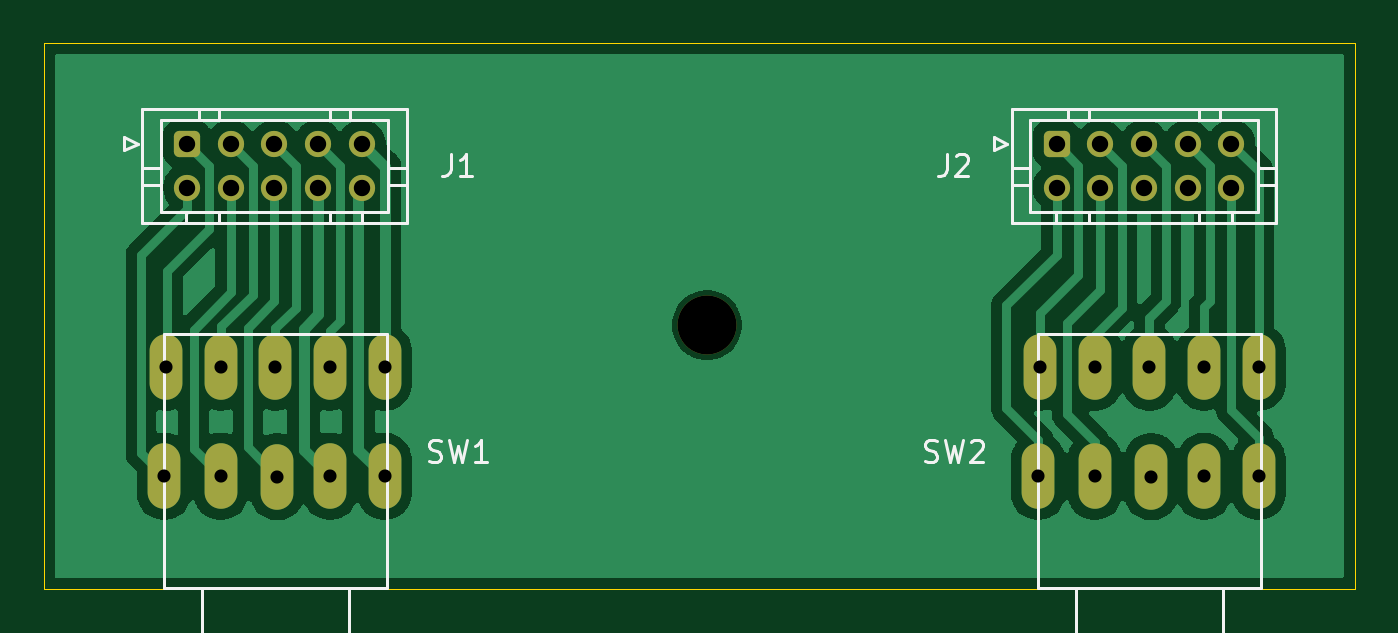
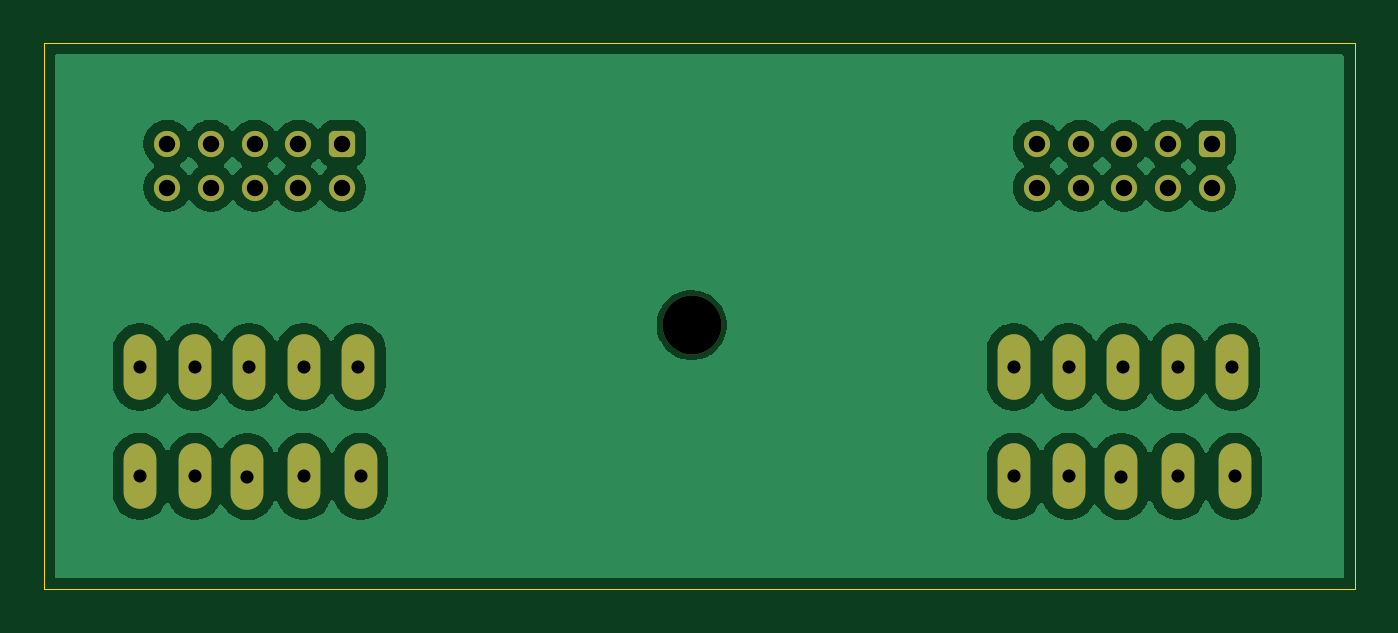
Circuit board: 11 layer files. Board 60.0 x 25.0 mm.
- bottom_copper: PCB_switches-B_Cu.gbr (56752 bytes)
- bottom_mask: PCB_switches-B_Mask.gbr (2441 bytes)
- paste: PCB_switches-B_Paste.gbr (470 bytes)
- bottom_silk: PCB_switches-B_Silkscreen.gbr (471 bytes)
- outline: PCB_switches-Edge_Cuts.gbr (632 bytes)
- top_copper: PCB_switches-F_Cu.gbr (46301 bytes)
- top_mask: PCB_switches-F_Mask.gbr (2441 bytes)
- paste: PCB_switches-F_Paste.gbr (470 bytes)
- top_silk: PCB_switches-F_Silkscreen.gbr (8100 bytes)
- drill: PCB_switches-NPTH.drl (362 bytes)
- drill: PCB_switches-PTH.drl (1053 bytes)

=== bottom_copper: PCB_switches-B_Cu.gbr (56752 bytes, source omitted) ===
=== bottom_mask: PCB_switches-B_Mask.gbr (2441 bytes, source withheld) ===
=== paste: PCB_switches-B_Paste.gbr ===
%TF.GenerationSoftware,KiCad,Pcbnew,9.0.5*%
%TF.CreationDate,2025-10-21T11:31:11+02:00*%
%TF.ProjectId,PCB_switches,5043425f-7377-4697-9463-6865732e6b69,rev?*%
%TF.SameCoordinates,Original*%
%TF.FileFunction,Paste,Bot*%
%TF.FilePolarity,Positive*%
%FSLAX46Y46*%
G04 Gerber Fmt 4.6, Leading zero omitted, Abs format (unit mm)*
G04 Created by KiCad (PCBNEW 9.0.5) date 2025-10-21 11:31:11*
%MOMM*%
%LPD*%
G01*
G04 APERTURE LIST*
G04 APERTURE END LIST*
M02*

=== bottom_silk: PCB_switches-B_Silkscreen.gbr ===
%TF.GenerationSoftware,KiCad,Pcbnew,9.0.5*%
%TF.CreationDate,2025-10-21T11:31:11+02:00*%
%TF.ProjectId,PCB_switches,5043425f-7377-4697-9463-6865732e6b69,rev?*%
%TF.SameCoordinates,Original*%
%TF.FileFunction,Legend,Bot*%
%TF.FilePolarity,Positive*%
%FSLAX46Y46*%
G04 Gerber Fmt 4.6, Leading zero omitted, Abs format (unit mm)*
G04 Created by KiCad (PCBNEW 9.0.5) date 2025-10-21 11:31:11*
%MOMM*%
%LPD*%
G01*
G04 APERTURE LIST*
G04 APERTURE END LIST*
M02*

=== outline: PCB_switches-Edge_Cuts.gbr ===
%TF.GenerationSoftware,KiCad,Pcbnew,9.0.5*%
%TF.CreationDate,2025-10-21T11:31:11+02:00*%
%TF.ProjectId,PCB_switches,5043425f-7377-4697-9463-6865732e6b69,rev?*%
%TF.SameCoordinates,Original*%
%TF.FileFunction,Profile,NP*%
%FSLAX46Y46*%
G04 Gerber Fmt 4.6, Leading zero omitted, Abs format (unit mm)*
G04 Created by KiCad (PCBNEW 9.0.5) date 2025-10-21 11:31:11*
%MOMM*%
%LPD*%
G01*
G04 APERTURE LIST*
%TA.AperFunction,Profile*%
%ADD10C,0.050000*%
%TD*%
G04 APERTURE END LIST*
D10*
X98450000Y-83387545D02*
X158450000Y-83387545D01*
X158450000Y-108387545D01*
X98450000Y-108387545D01*
X98450000Y-83387545D01*
M02*

=== top_copper: PCB_switches-F_Cu.gbr (46301 bytes, source omitted) ===
=== top_mask: PCB_switches-F_Mask.gbr (2441 bytes, source withheld) ===
=== paste: PCB_switches-F_Paste.gbr ===
%TF.GenerationSoftware,KiCad,Pcbnew,9.0.5*%
%TF.CreationDate,2025-10-21T11:31:11+02:00*%
%TF.ProjectId,PCB_switches,5043425f-7377-4697-9463-6865732e6b69,rev?*%
%TF.SameCoordinates,Original*%
%TF.FileFunction,Paste,Top*%
%TF.FilePolarity,Positive*%
%FSLAX46Y46*%
G04 Gerber Fmt 4.6, Leading zero omitted, Abs format (unit mm)*
G04 Created by KiCad (PCBNEW 9.0.5) date 2025-10-21 11:31:11*
%MOMM*%
%LPD*%
G01*
G04 APERTURE LIST*
G04 APERTURE END LIST*
M02*

=== top_silk: PCB_switches-F_Silkscreen.gbr (8100 bytes, source omitted) ===
=== drill: PCB_switches-NPTH.drl ===
M48
; DRILL file {KiCad 9.0.5} date 2025-10-21T11:31:15+0200
; FORMAT={-:-/ absolute / metric / decimal}
; #@! TF.CreationDate,2025-10-21T11:31:15+02:00
; #@! TF.GenerationSoftware,Kicad,Pcbnew,9.0.5
; #@! TF.FileFunction,NonPlated,1,2,NPTH
FMAT,2
METRIC
; #@! TA.AperFunction,NonPlated,NPTH,ComponentDrill
T1C2.700
%
G90
G05
T1
X128.8Y-96.3
M30

=== drill: PCB_switches-PTH.drl ===
M48
; DRILL file {KiCad 9.0.5} date 2025-10-21T11:31:15+0200
; FORMAT={-:-/ absolute / metric / decimal}
; #@! TF.CreationDate,2025-10-21T11:31:15+02:00
; #@! TF.GenerationSoftware,Kicad,Pcbnew,9.0.5
; #@! TF.FileFunction,Plated,1,2,PTH
FMAT,2
METRIC
; #@! TA.AperFunction,Plated,PTH,ComponentDrill
T1C0.600
; #@! TA.AperFunction,Plated,PTH,ComponentDrill
T2C0.750
%
G90
G05
T1
X103.952Y-103.218
X104.048Y-98.218
X106.548Y-98.218
X106.548Y-103.218
X109.048Y-98.218
X109.129Y-103.232
X111.548Y-98.218
X111.548Y-103.218
X114.048Y-98.218
X114.048Y-103.218
X143.952Y-103.218
X144.048Y-98.218
X146.548Y-98.218
X146.548Y-103.218
X149.048Y-98.218
X149.129Y-103.232
X151.548Y-98.218
X151.548Y-103.218
X154.048Y-98.218
X154.048Y-103.218
T2
X105.0Y-88.0
X105.0Y-90.0
X107.0Y-88.0
X107.0Y-90.0
X109.0Y-88.0
X109.0Y-90.0
X111.0Y-88.0
X111.0Y-90.0
X113.0Y-88.0
X113.0Y-90.0
X144.8Y-88.0
X144.8Y-90.0
X146.8Y-88.0
X146.8Y-90.0
X148.8Y-88.0
X148.8Y-90.0
X150.8Y-88.0
X150.8Y-90.0
X152.8Y-88.0
X152.8Y-90.0
M30

